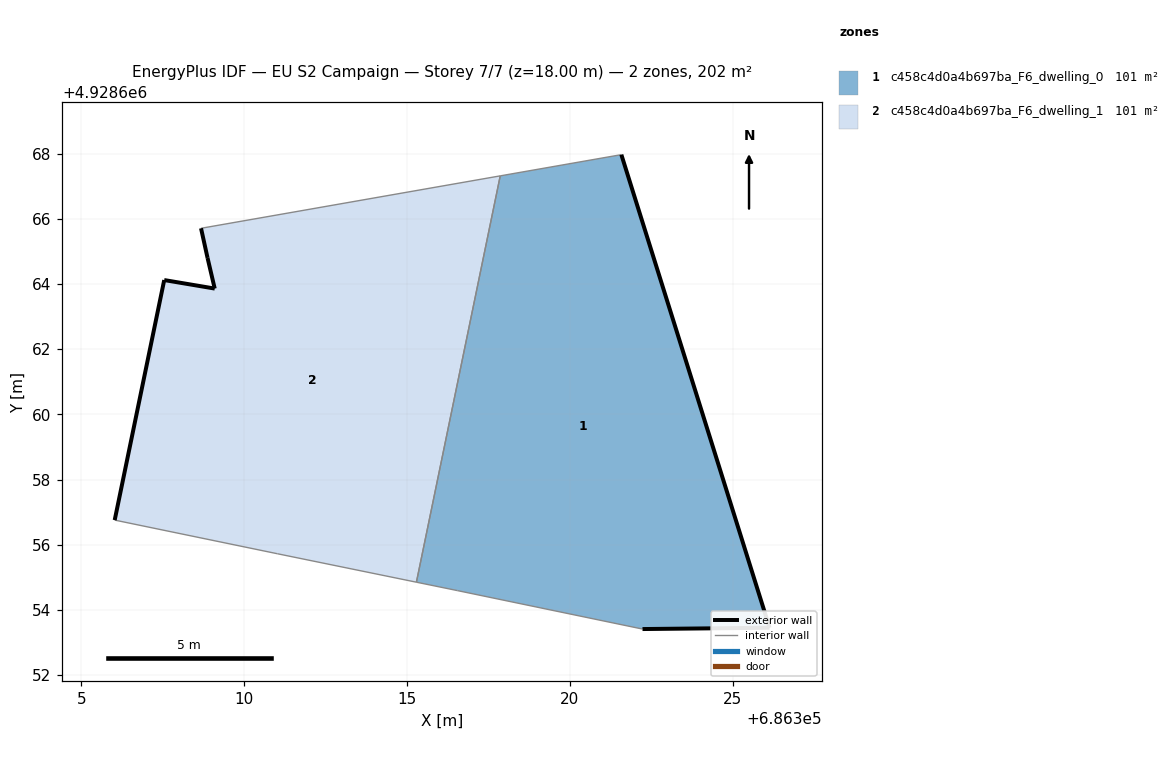
=== STOREY PLAN SPEC (per zone: floor XY polygon, exterior-wall plan segments, windows/doors) ===
zone 1: c458c4d0a4b697ba_F6_dwelling_0  (100.8 m²)
  floor: (686326.13, 4928653.45) (686321.58, 4928667.97) (686317.86, 4928667.32) (686315.29, 4928654.85) (686316.55, 4928654.59) (686322.23, 4928653.41)
  exterior wall: (686321.58, 4928667.97) – (686326.13, 4928653.45)  [15.2 m]
  exterior wall: (686326.13, 4928653.45) – (686322.23, 4928653.41)  [3.9 m]
  interior walls: 4
zone 2: c458c4d0a4b697ba_F6_dwelling_1  (100.8 m²)
  floor: (686315.29, 4928654.85) (686317.86, 4928667.32) (686308.68, 4928665.71) (686308.88, 4928664.80) (686309.10, 4928663.86) (686307.55, 4928664.12) (686306.03, 4928656.75) (686311.03, 4928655.72)
  exterior wall: (686307.55, 4928664.12) – (686309.10, 4928663.86)  [1.6 m]
  exterior wall: (686309.10, 4928663.86) – (686308.88, 4928664.80)  [1.0 m]
  exterior wall: (686308.88, 4928664.80) – (686308.68, 4928665.71)  [0.9 m]
  exterior wall: (686306.03, 4928656.75) – (686307.55, 4928664.12)  [7.5 m]
  interior walls: 4

=== DERIVED (storey summary) ===
Building: EU S2 Campaign
Storey: 7 of 7  (floor level z = 18.00 m)
Storey gross floor area: 201.6 m²
Zones on this storey: 2
  - c458c4d0a4b697ba_F6_dwelling_0: floor 100.8 m²; exterior wall 19.1 m (57.3 m²); WWR 0.0%
  - c458c4d0a4b697ba_F6_dwelling_1: floor 100.8 m²; exterior wall 11.0 m (33.0 m²); WWR 0.0%
Zone adjacency (shared interzone walls):
  - c458c4d0a4b697ba_F6_dwelling_0 ↔ c458c4d0a4b697ba_F6_dwelling_1